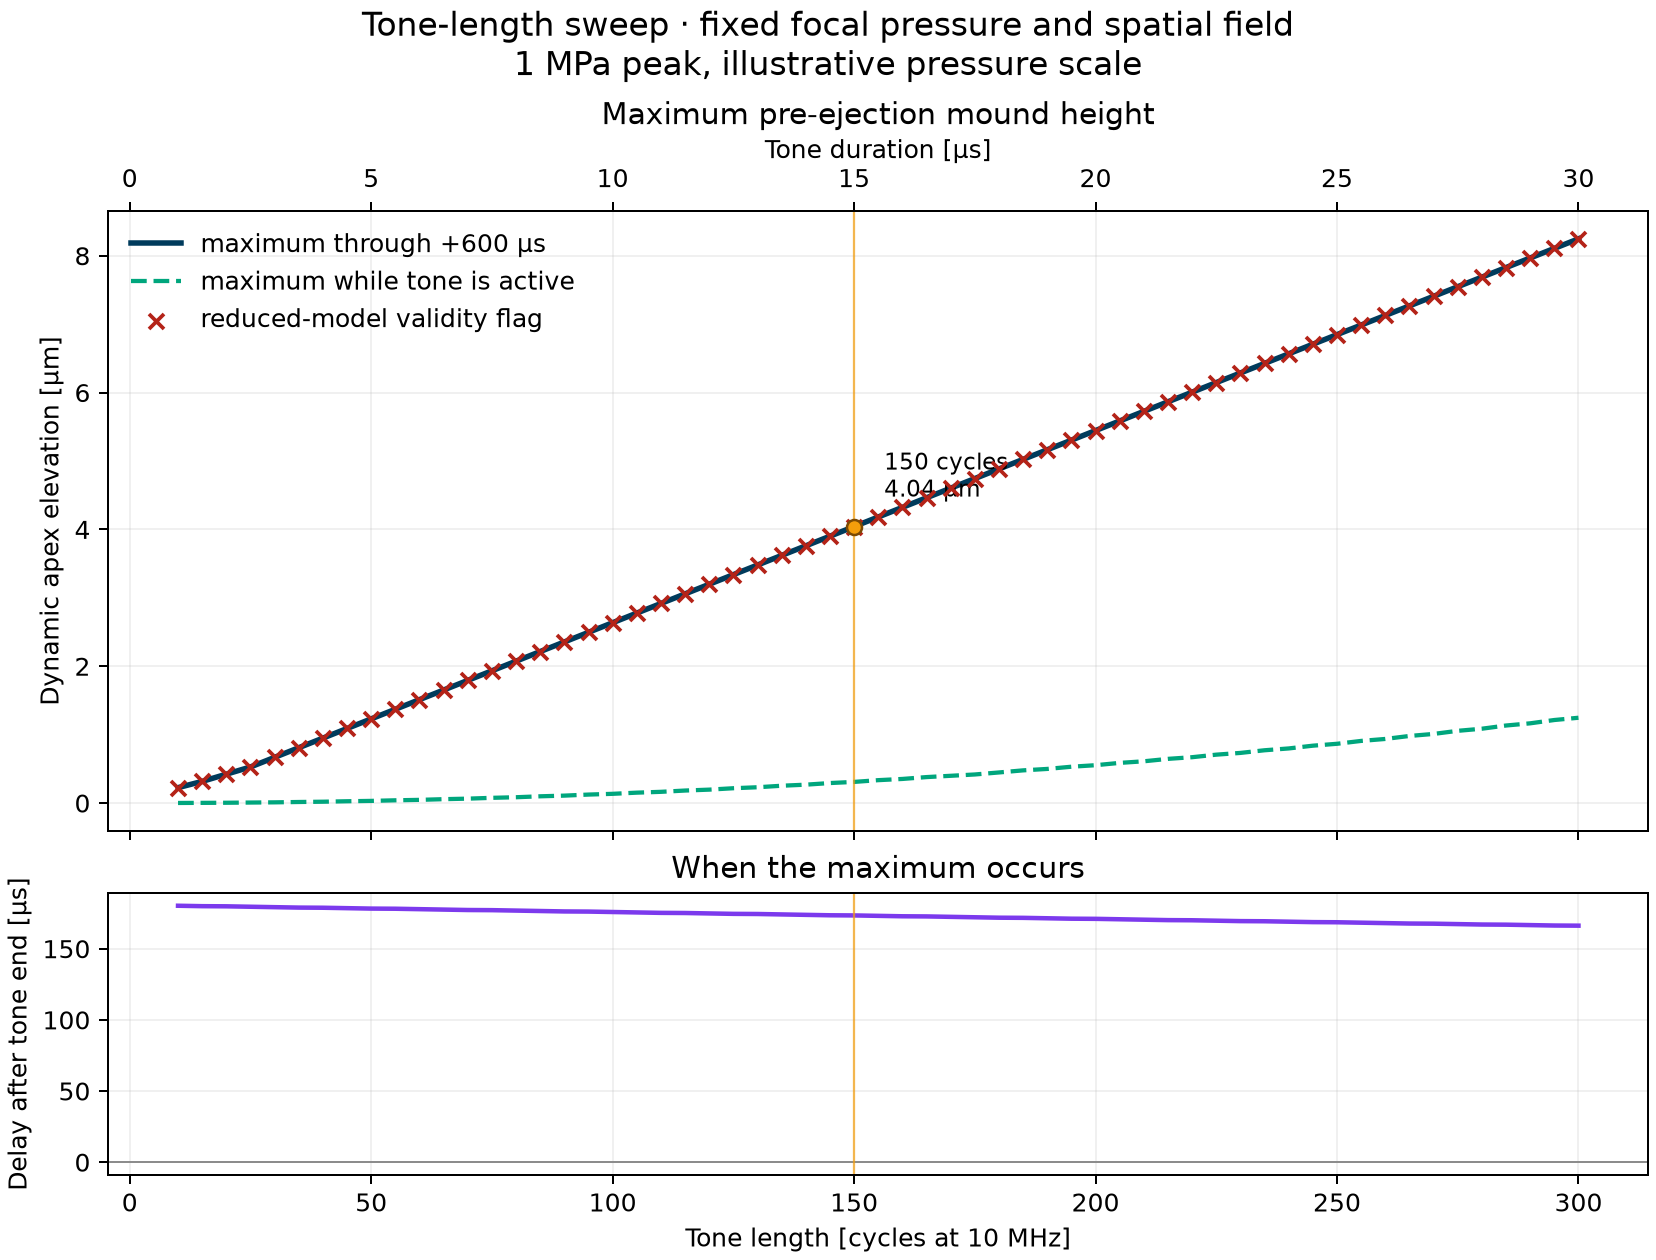

The file beside this chart, header and first rows:
cycles, duration_us, peak_apex_height_um, peak_during_burst_um, apex_at_burst_end_um, peak_time_us, peak_delay_after_burst_us, peak_is_window_clipped, peak_positive_mound_volume_pl, within_reduced_model_validity
10.0, 1.0, 0.225, 0.001157, 0.001157, 181.2, 180.2, False, 49.64, False
15.0, 1.5, 0.3164, 0.002776, 0.002776, 181.4, 179.9, False, 69.82, False
20.0, 2.0, 0.4218, 0.004337, 0.004337, 181.8, 179.8, False, 93.13, False
25.0, 2.5, 0.5273, 0.007318, 0.007318, 182, 179.5, False, 116.4, False
30.0, 3.0, 0.6679, 0.0103, 0.0103, 182.2, 179.2, False, 147.5, False
35.0, 3.5, 0.8085, 0.01537, 0.01537, 182.4, 178.9, False, 178.6, False
40.0, 4.0, 0.9491, 0.01949, 0.01949, 182.8, 178.8, False, 209.8, False
45.0, 4.5, 1.09, 0.02629, 0.02406, 183.0, 178.5, False, 240.9, False
50.0, 5.0, 1.23, 0.03157, 0.03157, 183.2, 178.2, False, 272.1, False
55.0, 5.5, 1.371, 0.04009, 0.03728, 183.6, 178.1, False, 303.2, False
60.0, 6.0, 1.511, 0.04651, 0.04651, 183.8, 177.8, False, 334.4, False
65.0, 6.5, 1.652, 0.05675, 0.05337, 184.0, 177.5, False, 365.6, False
70.0, 7.0, 1.793, 0.06432, 0.06432, 184.2, 177.2, False, 396.8, False
75.0, 7.5, 1.933, 0.07627, 0.07627, 184.6, 177.1, False, 428, False
80.0, 8.0, 2.074, 0.08498, 0.08498, 184.8, 176.8, False, 459.3, False
85.0, 8.5, 2.214, 0.09864, 0.09864, 185.0, 176.5, False, 490.5, False
90.0, 9.0, 2.355, 0.1085, 0.1085, 185.2, 176.2, False, 521.9, False
95.0, 9.5, 2.495, 0.1239, 0.1239, 185.6, 176.1, False, 553.1, False
100.0, 10.0, 2.636, 0.1348, 0.1348, 185.8, 175.8, False, 584.5, False
105.0, 10.5, 2.777, 0.1519, 0.1463, 186.0, 175.5, False, 615.7, False
110.0, 11.0, 2.917, 0.164, 0.164, 186.2, 175.2, False, 647.1, False
115.0, 11.5, 3.058, 0.1828, 0.1828, 186.6, 175.1, False, 678.4, False
120.0, 12.0, 3.198, 0.1961, 0.1961, 186.8, 174.8, False, 709.9, False
125.0, 12.5, 3.339, 0.2165, 0.2165, 187.0, 174.5, False, 741.2, False
130.0, 13.0, 3.479, 0.2309, 0.2309, 187.4, 174.4, False, 772.6, False
135.0, 13.5, 3.62, 0.2531, 0.2531, 187.6, 174.1, False, 804, False
140.0, 14.0, 3.76, 0.2686, 0.2686, 187.8, 173.8, False, 835.5, False
145.0, 14.5, 3.9, 0.2924, 0.2924, 188.0, 173.5, False, 866.8, False
150.0, 15.0, 4.041, 0.309, 0.309, 188.4, 173.4, False, 898.4, False
155.0, 15.5, 4.181, 0.3346, 0.3346, 188.6, 173.1, False, 929.8, False
160.0, 16.0, 4.322, 0.3523, 0.3523, 188.8, 172.8, False, 961.3, False
165.0, 16.5, 4.462, 0.3795, 0.3795, 189.2, 172.7, False, 992.7, False
170.0, 17.0, 4.603, 0.3984, 0.3984, 189.4, 172.4, False, 1024, False
175.0, 17.5, 4.743, 0.4176, 0.4176, 189.6, 172.1, False, 1056, False
180.0, 18.0, 4.883, 0.4472, 0.4472, 189.8, 171.8, False, 1087, False
185.0, 18.5, 5.024, 0.4777, 0.4676, 190.2, 171.7, False, 1119, False
190.0, 19.0, 5.164, 0.4988, 0.4988, 190.4, 171.4, False, 1151, False
195.0, 19.5, 5.304, 0.531, 0.5203, 190.6, 171.1, False, 1182, False
200.0, 20.0, 5.445, 0.5532, 0.5532, 191, 171, False, 1214, False
205.0, 20.5, 5.585, 0.587, 0.587, 191.2, 170.7, False, 1245, False
210.0, 21.0, 5.725, 0.6103, 0.6103, 191.4, 170.4, False, 1277, False
215.0, 21.5, 5.866, 0.6458, 0.6458, 191.6, 170.1, False, 1309, False
220.0, 22.0, 6.006, 0.6702, 0.6702, 192.0, 170.0, False, 1340, False
225.0, 22.5, 6.146, 0.7073, 0.7073, 192.2, 169.7, False, 1372, False
230.0, 23.0, 6.286, 0.7328, 0.7328, 192.4, 169.4, False, 1404, False
235.0, 23.5, 6.426, 0.7716, 0.7587, 192.8, 169.3, False, 1435, False
240.0, 24.0, 6.567, 0.7981, 0.7981, 193.0, 169.0, False, 1467, False
245.0, 24.5, 6.707, 0.8385, 0.8251, 193.2, 168.7, False, 1499, False
250.0, 25.0, 6.847, 0.8662, 0.8662, 193.6, 168.6, False, 1531, False
255.0, 25.5, 6.987, 0.9082, 0.9082, 193.8, 168.3, False, 1562, False
260.0, 26.0, 7.127, 0.9369, 0.9369, 194.0, 168.0, False, 1594, False
265.0, 26.5, 7.267, 0.9806, 0.9806, 194.2, 167.7, False, 1626, False
270.0, 27.0, 7.407, 1.01, 1.01, 194.6, 167.6, False, 1658, False
275.0, 27.5, 7.547, 1.056, 1.056, 194.8, 167.3, False, 1690, False
280.0, 28.0, 7.687, 1.087, 1.087, 195.0, 167.0, False, 1722, False
285.0, 28.5, 7.827, 1.133, 1.133, 195.4, 166.9, False, 1754, False
290.0, 29.0, 7.967, 1.165, 1.165, 195.6, 166.6, False, 1786, False
295.0, 29.5, 8.107, 1.214, 1.198, 195.8, 166.3, False, 1817, False
300.0, 30.0, 8.247, 1.247, 1.247, 196.2, 166.2, False, 1850, False
